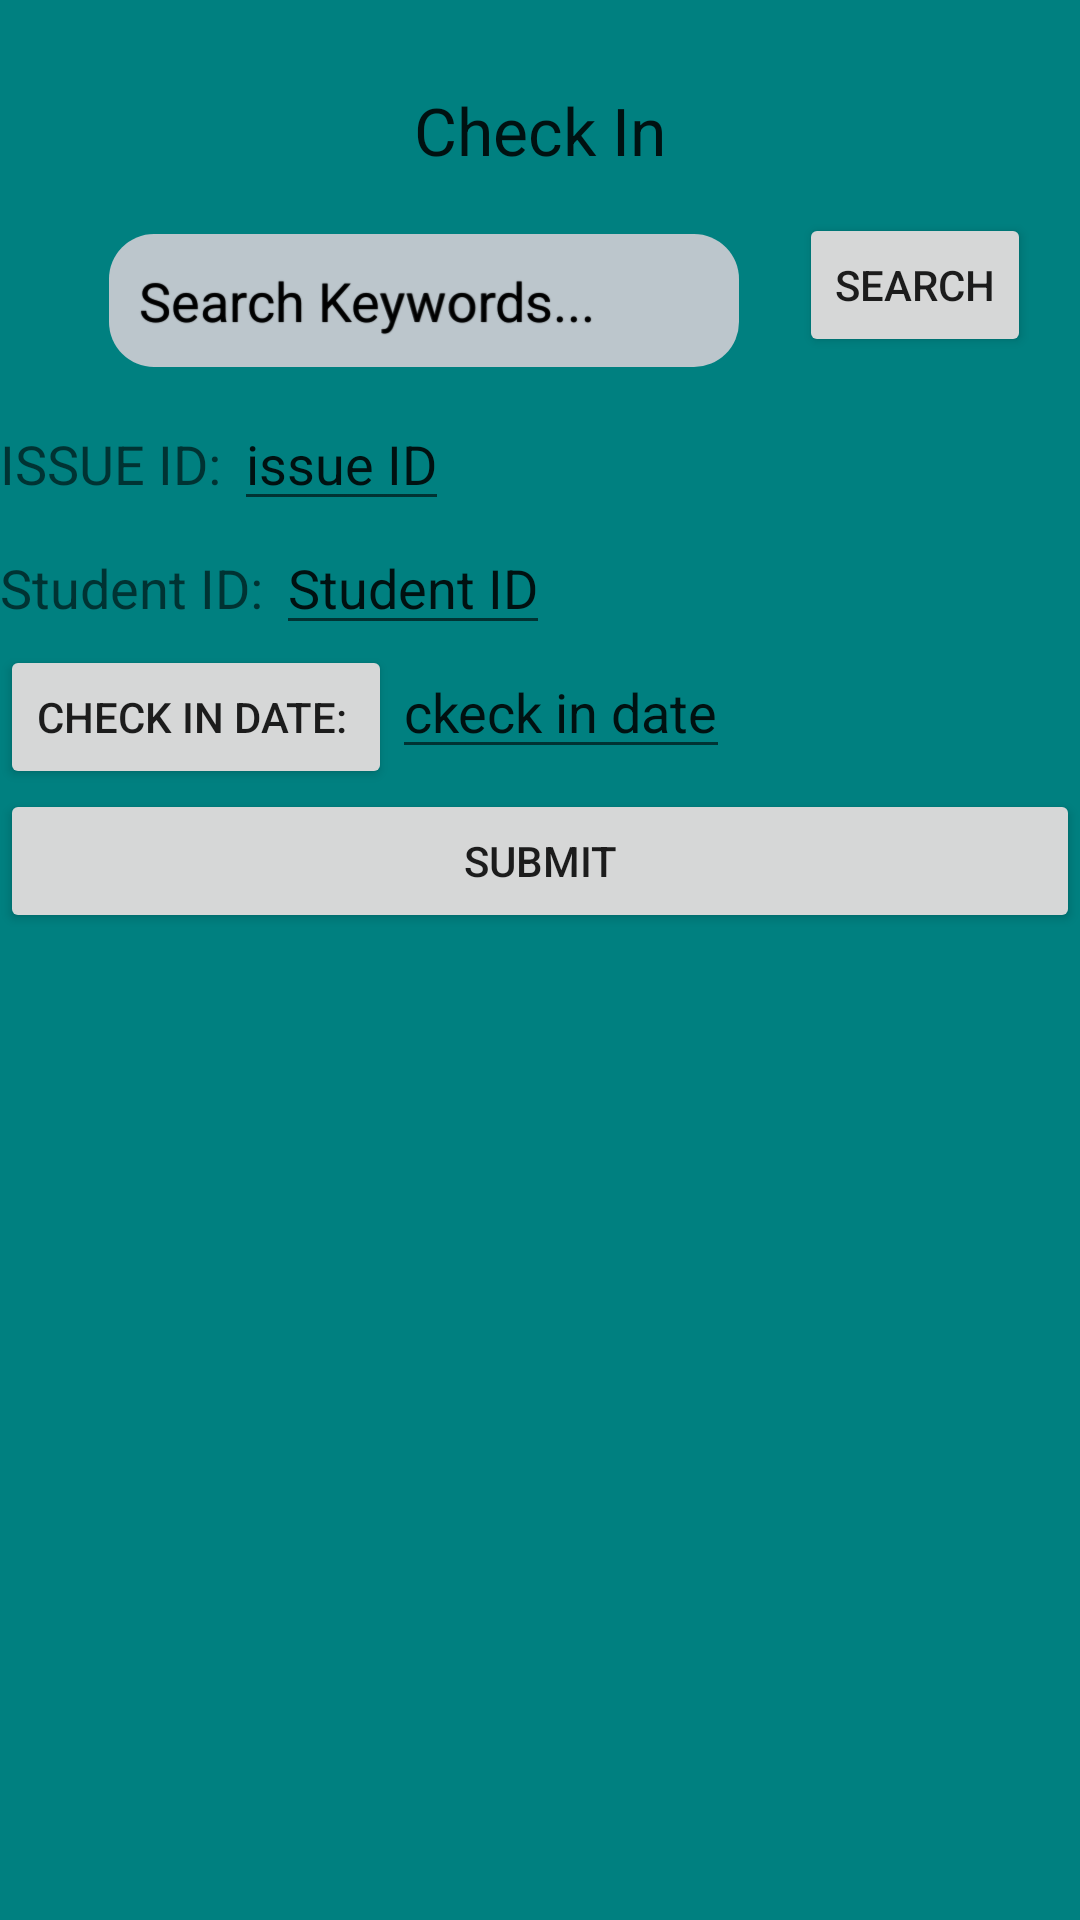

Layout XML and referenced resources for this Android screen:
<!-- AndroidManifest.xml: application theme AppTheme -->
<!-- res/layout/clerk_checkin.xml -->
<?xml version="1.0" encoding="utf-8"?>
<LinearLayout xmlns:android="http://schemas.android.com/apk/res/android"
    android:orientation="vertical" android:layout_width="match_parent"
    android:layout_height="match_parent"
    android:background="@color/TempBackground">

    <TextView
        android:id="@+id/network"
        android:layout_width="wrap_content"
        android:layout_height="wrap_content"
        android:layout_gravity="center"
        android:layout_marginBottom="10dp"
        android:layout_marginTop="5dp"
        android:layout_x="102dp"
        android:layout_y="19dp"
        android:textColor="@color/titles"
        android:textSize="10dip" />


    <LinearLayout
        android:orientation="vertical"
        android:layout_width="match_parent"
        android:layout_height="wrap_content"
        android:layout_gravity="center_horizontal">

        <TextView
            android:layout_width="wrap_content"
            android:layout_height="wrap_content"
            android:textAppearance="?android:attr/textAppearanceLarge"
            android:text="Check In"
            android:id="@+id/textView8"
            android:layout_gravity="center_horizontal" />
    </LinearLayout>
    <LinearLayout
        android:layout_width="wrap_content"
        android:layout_height="wrap_content"
        android:layout_gravity="center_horizontal">

        <EditText android:id="@+id/inputSearch"
            android:layout_width="fill_parent"
            android:layout_height="wrap_content"
            style="@style/Round_text"
            android:layout_marginTop="20dp"
            android:hint="Search Keywords..."

            android:inputType="textVisiblePassword"
            android:layout_weight="0.25"
            android:layout_gravity="top" />

        <Button
            style="?android:attr/buttonStyleSmall"
            android:layout_width="0dp"
            android:layout_height="wrap_content"
            android:text="Search"
            android:id="@+id/search"
            android:layout_gravity="center_vertical"
            android:layout_weight="1" />
    </LinearLayout>

    <LinearLayout
        android:layout_width="match_parent"
        android:layout_height="wrap_content"
        android:layout_gravity="center_horizontal"
        android:orientation="vertical">

        <LinearLayout
            android:orientation="horizontal"
            android:layout_width="match_parent"
            android:layout_height="wrap_content">

            <TextView
                android:layout_width="wrap_content"
                android:layout_height="wrap_content"
                android:textAppearance="?android:attr/textAppearanceMedium"
                android:text="ISSUE ID: "
                android:id="@+id/textView9" />

            <EditText
                android:layout_width="wrap_content"
                android:layout_height="wrap_content"
                android:textAppearance="?android:attr/textAppearanceMedium"
                android:text="issue ID"
                android:id="@+id/issueid" />
        </LinearLayout>

        <LinearLayout
            android:orientation="horizontal"
            android:layout_width="match_parent"
            android:layout_height="wrap_content">

            <TextView
                android:layout_width="wrap_content"
                android:layout_height="wrap_content"
                android:textAppearance="?android:attr/textAppearanceMedium"
                android:text="Student ID: "
                android:id="@+id/textVisew9" />

            <EditText
                android:layout_width="wrap_content"
                android:layout_height="wrap_content"
                android:textAppearance="?android:attr/textAppearanceMedium"
                android:text="Student ID"
                android:id="@+id/student_id" />
        </LinearLayout>


        <LinearLayout
            android:orientation="horizontal"
            android:layout_width="match_parent"
            android:layout_height="wrap_content">

            <Button
                android:layout_width="wrap_content"
                android:layout_height="wrap_content"
                android:text="Check in Date: "
                android:id="@+id/isssued" />

            <EditText
                android:layout_width="wrap_content"
                android:layout_height="wrap_content"
                android:textAppearance="?android:attr/textAppearanceMedium"
                android:text="ckeck in date"
                android:id="@+id/checkInDate" />
        </LinearLayout>

    </LinearLayout>

    <LinearLayout
        android:orientation="horizontal"
        android:layout_width="match_parent"
        android:layout_height="wrap_content"
        android:layout_gravity="center_horizontal">

        <Button
            android:layout_width="match_parent"
            android:layout_height="wrap_content"
            android:text="Submit"
            android:id="@+id/save" />
    </LinearLayout>

    <TextView
        android:layout_width="wrap_content"
        android:layout_height="wrap_content"
        android:textAppearance="?android:attr/textAppearanceLarge"
        android:id="@+id/error"
        android:layout_gravity="center_horizontal" />

</LinearLayout>
<!-- resources referenced by this layout -->
<resources>
  <color name="TempBackground">#008080</color>
  <color name="titles">#EBF4FA</color>
  <style name="Round_text" parent="@android:style/TextAppearance.Medium">
          <item name="android:focusable">true</item>
          <item name="android:clickable">true</item>
          <item name="android:layout_width">match_parent</item>
          <item name="android:layout_height">match_parent</item>
          <item name="android:padding">10dp</item>
          <item name="android:shadowColor">#000</item>
          <item name="android:shadowDx">.25</item>
          <item name="android:shadowDy">.25</item>
          <item name="android:shadowRadius">.25</item>
          <item name="android:layout_marginLeft">20dp</item>
          <item name="android:layout_marginRight">20dp</item>
          <item name="android:layout_marginBottom">10dp</item>
          <item name="android:textAppearance">?android:attr/textAppearanceMediumInverse</item>
          <item name="android:gravity">center_vertical</item>
          <item name="android:background">@drawable/edit_text</item>
          <item name="android:ems">10</item>
          <item name="android:textCursorDrawable">@null</item>:
  
      </style>
  <style name="AppTheme" parent="Theme.AppCompat.Light.DarkActionBar">
          
      </style>
  <!-- drawable edit_text (drawable) -->
  <?xml version="1.0" encoding="utf-8"?>
  <shape xmlns:android="http://schemas.android.com/apk/res/android"
      android:shape="rectangle" android:padding="10dp">
      <solid android:color="@color/round"/>
      <corners
          android:bottomRightRadius="15dp"
          android:bottomLeftRadius="15dp"
          android:topLeftRadius="15dp"
          android:topRightRadius="15dp"/>
  </shape>
  <color name="round">#BCC6CC</color>
</resources>
